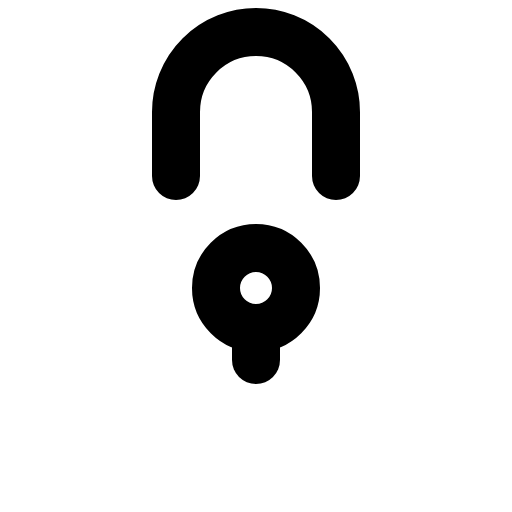
t = 0.00 s
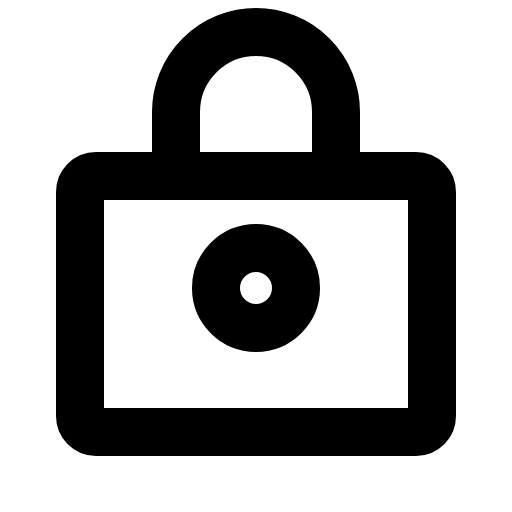
t = 0.90 s
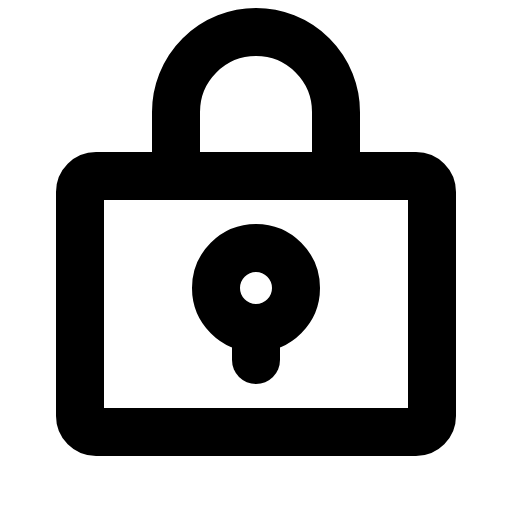
t = 1.28 s
t = 2.03 s: frame unchanged from t = 1.28 s, image omitted
t = 2.78 s: frame unchanged from t = 1.28 s, image omitted
t = 3.15 s: frame unchanged from t = 1.28 s, image omitted

The animated SVG that drew these frames (rendered in a browser with its animation timeline set to each time). Animation: 1 CSS @keyframes rule; one cycle of 3.90 s, repeats indefinitely.

<svg xmlns="http://www.w3.org/2000/svg" viewBox="0 0 256 256">
  <style>
    .draw-line {
      stroke-dasharray: 2000;
      stroke-dashoffset: 0;
    }
    svg:hover .draw-line {
      animation: phosphor-draw-in 3s ease-in-out infinite alternate;
    }
    @keyframes phosphor-draw-in {
      0%   { stroke-dashoffset: 2000; }
      50%  { stroke-dashoffset: 0; }
      100% { stroke-dashoffset: 0; }
    }
  </style><rect width="256" height="256" fill="none"/><rect x="40" y="88" width="176" height="128" rx="8" fill="none" stroke="currentColor" stroke-linecap="round" stroke-linejoin="round" stroke-width="24" class="draw-line" pathLength="1" style="animation-delay: 0s"/><path d="M88,88V56a40,40,0,0,1,80,0V88" fill="none" stroke="currentColor" stroke-linecap="round" stroke-linejoin="round" stroke-width="24" class="draw-line" pathLength="1" style="animation-delay: 0.3s"/><circle cx="128" cy="144" r="20" fill="none" stroke="currentColor" stroke-linecap="round" stroke-linejoin="round" stroke-width="24" class="draw-line" pathLength="1" style="animation-delay: 0.6s"/><line x1="128" y1="164" x2="128" y2="180" fill="none" stroke="currentColor" stroke-linecap="round" stroke-linejoin="round" stroke-width="24" class="draw-line" pathLength="1" style="animation-delay: 0.9s"/></svg>
